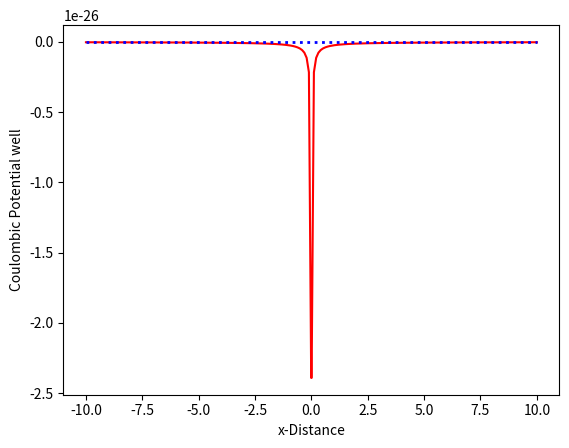

This figure's Python source:
import matplotlib.pyplot as plt 
import numpy as np 
x_values1 = np.linspace(-10,-0.01,num = 100)
x_values2 = np.linspace(0.01,10,num = 100)
x  = np.concatenate((x_values1, x_values2))
#x_values1 =np.arange(-10,-0.1,0.0001)
# x_value2= np.arange(0.1,10,num = 0.0001)
ε = 8.54 * 10**(-12) #F/m 
q = 1.602 * 10**(-19) #C
#z = 1
k = -(pow(q,2))/(4*np.pi*ε)
v_x = k/abs(x)
plt.plot(x,v_x,color='red', label='Coulombic Potential')
plt.ylabel('Coulombic Potential well')
plt.xlabel('x-Distance')
plt.hlines(y=0, xmin=-10, xmax=10, color='blue', linestyle=':', linewidth=2 )
plt.show()
